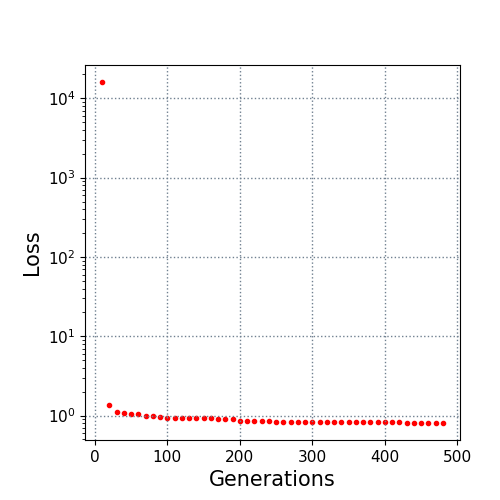

Values plotted in this chart, from the file beside it:
10.0, 16024.113491
20.0, 1.373
30.0, 1.096
40.0, 1.065
50.0, 1.063
60.0, 1.037
70.0, 0.995
80.0, 0.9931
90.0, 0.9573
100.0, 0.9338
110.0, 0.9338
120.0, 0.9336
130.0, 0.9286
140.0, 0.9286
150.0, 0.9286
160.0, 0.9241
170.0, 0.907
180.0, 0.9017
190.0, 0.9017
200.0, 0.866
210.0, 0.8637
220.0, 0.8629
230.0, 0.8507
240.0, 0.85
250.0, 0.8417
260.0, 0.8417
270.0, 0.8417
280.0, 0.8386
290.0, 0.8386
300.0, 0.8386
310.0, 0.8386
320.0, 0.8354
330.0, 0.8354
340.0, 0.8354
350.0, 0.8354
360.0, 0.829
370.0, 0.829
380.0, 0.829
390.0, 0.829
400.0, 0.829
410.0, 0.829
420.0, 0.8203
430.0, 0.8082
440.0, 0.8082
450.0, 0.8082
460.0, 0.8082
470.0, 0.8082
480.0, 0.8082
